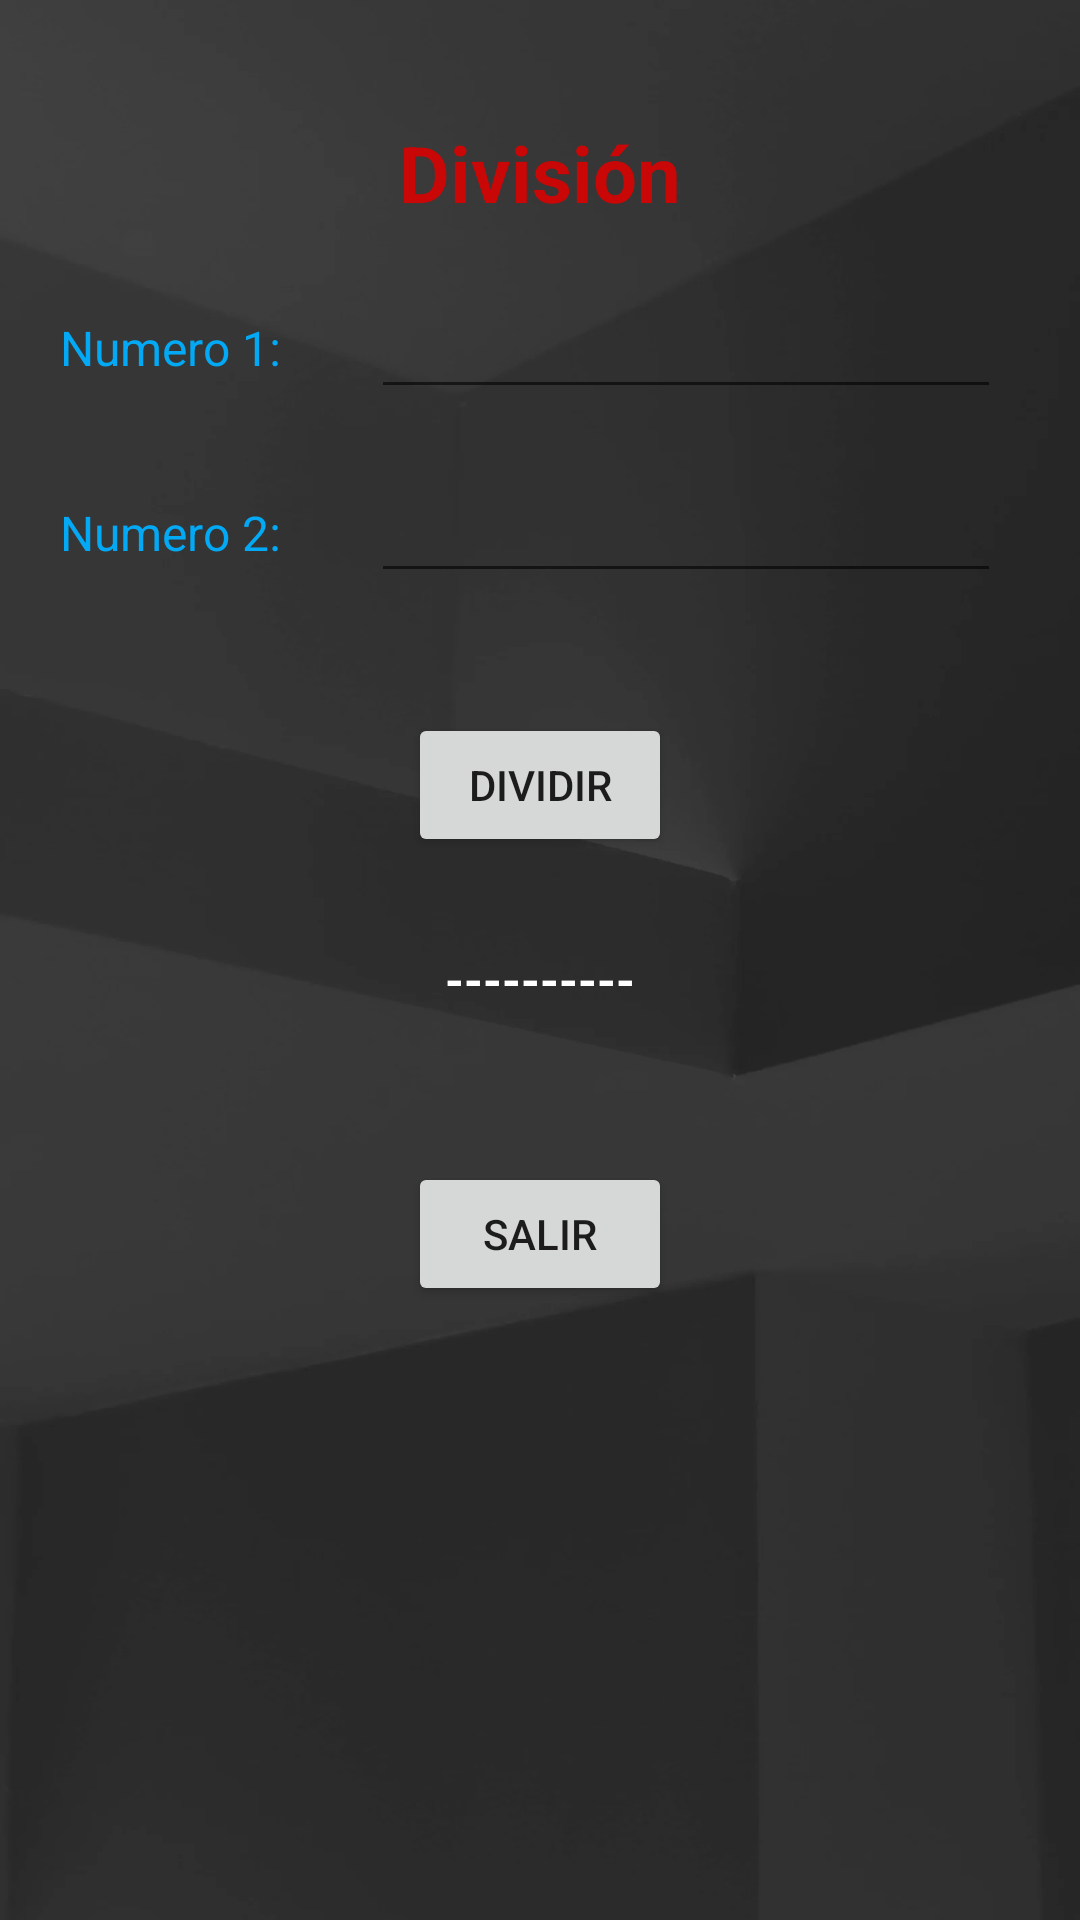

The Android layout XML behind this screen, and the referenced resources:
<!-- AndroidManifest.xml: application theme Theme.KevinM -->
<!-- res/layout/activity_division.xml -->
<?xml version="1.0" encoding="utf-8"?>
<androidx.constraintlayout.widget.ConstraintLayout xmlns:android="http://schemas.android.com/apk/res/android"
    xmlns:app="http://schemas.android.com/apk/res-auto"
    xmlns:tools="http://schemas.android.com/tools"
    android:layout_width="match_parent"
    android:layout_height="match_parent"
    android:background="@drawable/fondo"
    tools:context=".Division">

    <TextView
        android:id="@+id/div_res"
        android:layout_width="wrap_content"
        android:layout_height="wrap_content"
        android:layout_marginTop="30dp"
        android:text="----------"
        android:textColor="#FFFFFF"
        android:textSize="16sp"
        android:textStyle="bold"
        app:layout_constraintEnd_toEndOf="parent"
        app:layout_constraintStart_toStartOf="parent"
        app:layout_constraintTop_toBottomOf="@+id/div_dividir" />

    <EditText
        android:id="@+id/div_num1"
        android:layout_width="wrap_content"
        android:layout_height="wrap_content"
        android:layout_marginStart="30dp"
        android:layout_marginTop="20dp"
        android:ems="10"
        android:inputType="textPersonName"
        android:textColor="#4CAF50"
        app:layout_constraintStart_toEndOf="@+id/textView9"
        app:layout_constraintTop_toBottomOf="@+id/textView8" />

    <EditText
        android:id="@+id/div_num2"
        android:layout_width="wrap_content"
        android:layout_height="wrap_content"
        android:layout_marginStart="30dp"
        android:layout_marginTop="20dp"
        android:ems="10"
        android:inputType="textPersonName"
        android:textColor="#4CAF50"
        app:layout_constraintStart_toEndOf="@+id/textView10"
        app:layout_constraintTop_toBottomOf="@+id/div_num1" />

    <TextView
        android:id="@+id/textView9"
        android:layout_width="wrap_content"
        android:layout_height="wrap_content"
        android:layout_marginStart="20dp"
        android:layout_marginTop="30dp"
        android:text="Numero 1:"
        android:textColor="#03A9F4"
        android:textSize="16sp"
        app:layout_constraintStart_toStartOf="parent"
        app:layout_constraintTop_toBottomOf="@+id/textView8" />

    <TextView
        android:id="@+id/textView10"
        android:layout_width="wrap_content"
        android:layout_height="wrap_content"
        android:layout_marginStart="20dp"
        android:layout_marginTop="40dp"
        android:text="Numero 2:"
        android:textColor="#03A9F4"
        android:textSize="16sp"
        app:layout_constraintStart_toStartOf="parent"
        app:layout_constraintTop_toBottomOf="@+id/textView9" />

    <TextView
        android:id="@+id/textView8"
        android:layout_width="wrap_content"
        android:layout_height="wrap_content"
        android:layout_marginTop="40dp"
        android:text="División"
        android:textColor="#CA0707"
        android:textSize="26sp"
        android:textStyle="bold"
        app:layout_constraintEnd_toEndOf="parent"
        app:layout_constraintStart_toStartOf="parent"
        app:layout_constraintTop_toTopOf="parent" />

    <Button
        android:id="@+id/div_dividir"
        android:layout_width="wrap_content"
        android:layout_height="wrap_content"
        android:layout_marginTop="40dp"
        android:text="Dividir"
        app:layout_constraintEnd_toEndOf="parent"
        app:layout_constraintStart_toStartOf="parent"
        app:layout_constraintTop_toBottomOf="@+id/div_num2" />

    <Button
        android:id="@+id/div_salir"
        android:layout_width="wrap_content"
        android:layout_height="wrap_content"
        android:layout_marginTop="50dp"
        android:text="Salir"
        app:layout_constraintEnd_toEndOf="parent"
        app:layout_constraintStart_toStartOf="parent"
        app:layout_constraintTop_toBottomOf="@+id/div_res" />
</androidx.constraintlayout.widget.ConstraintLayout>
<!-- resources referenced by this layout -->
<resources>
  <!-- drawable fondo: webp bitmap (drawable-v24, 17606 bytes) -->
  <style name="Theme.KevinM" parent="Theme.MaterialComponents.DayNight.DarkActionBar">
          
          <item name="colorPrimary">@color/teal_700</item>
          <item name="colorPrimaryVariant">@color/teal_700</item>
          <item name="colorOnPrimary">@color/white</item>
          
          <item name="colorSecondary">@color/teal_200</item>
          <item name="colorSecondaryVariant">@color/teal_700</item>
          <item name="colorOnSecondary">@color/black</item>
          
          <item name="android:statusBarColor" tools:targetApi="l">?attr/colorPrimaryVariant</item>
          
      </style>
  <!-- not gathered from this repository: default colours our renderer supplied (Android Studio template values) -->
  <color name="teal_200">#FF03DAC5</color>
  <color name="teal_700">#FF018786</color>
  <color name="black">#FF000000</color>
  <color name="white">#FFFFFFFF</color>
</resources>
